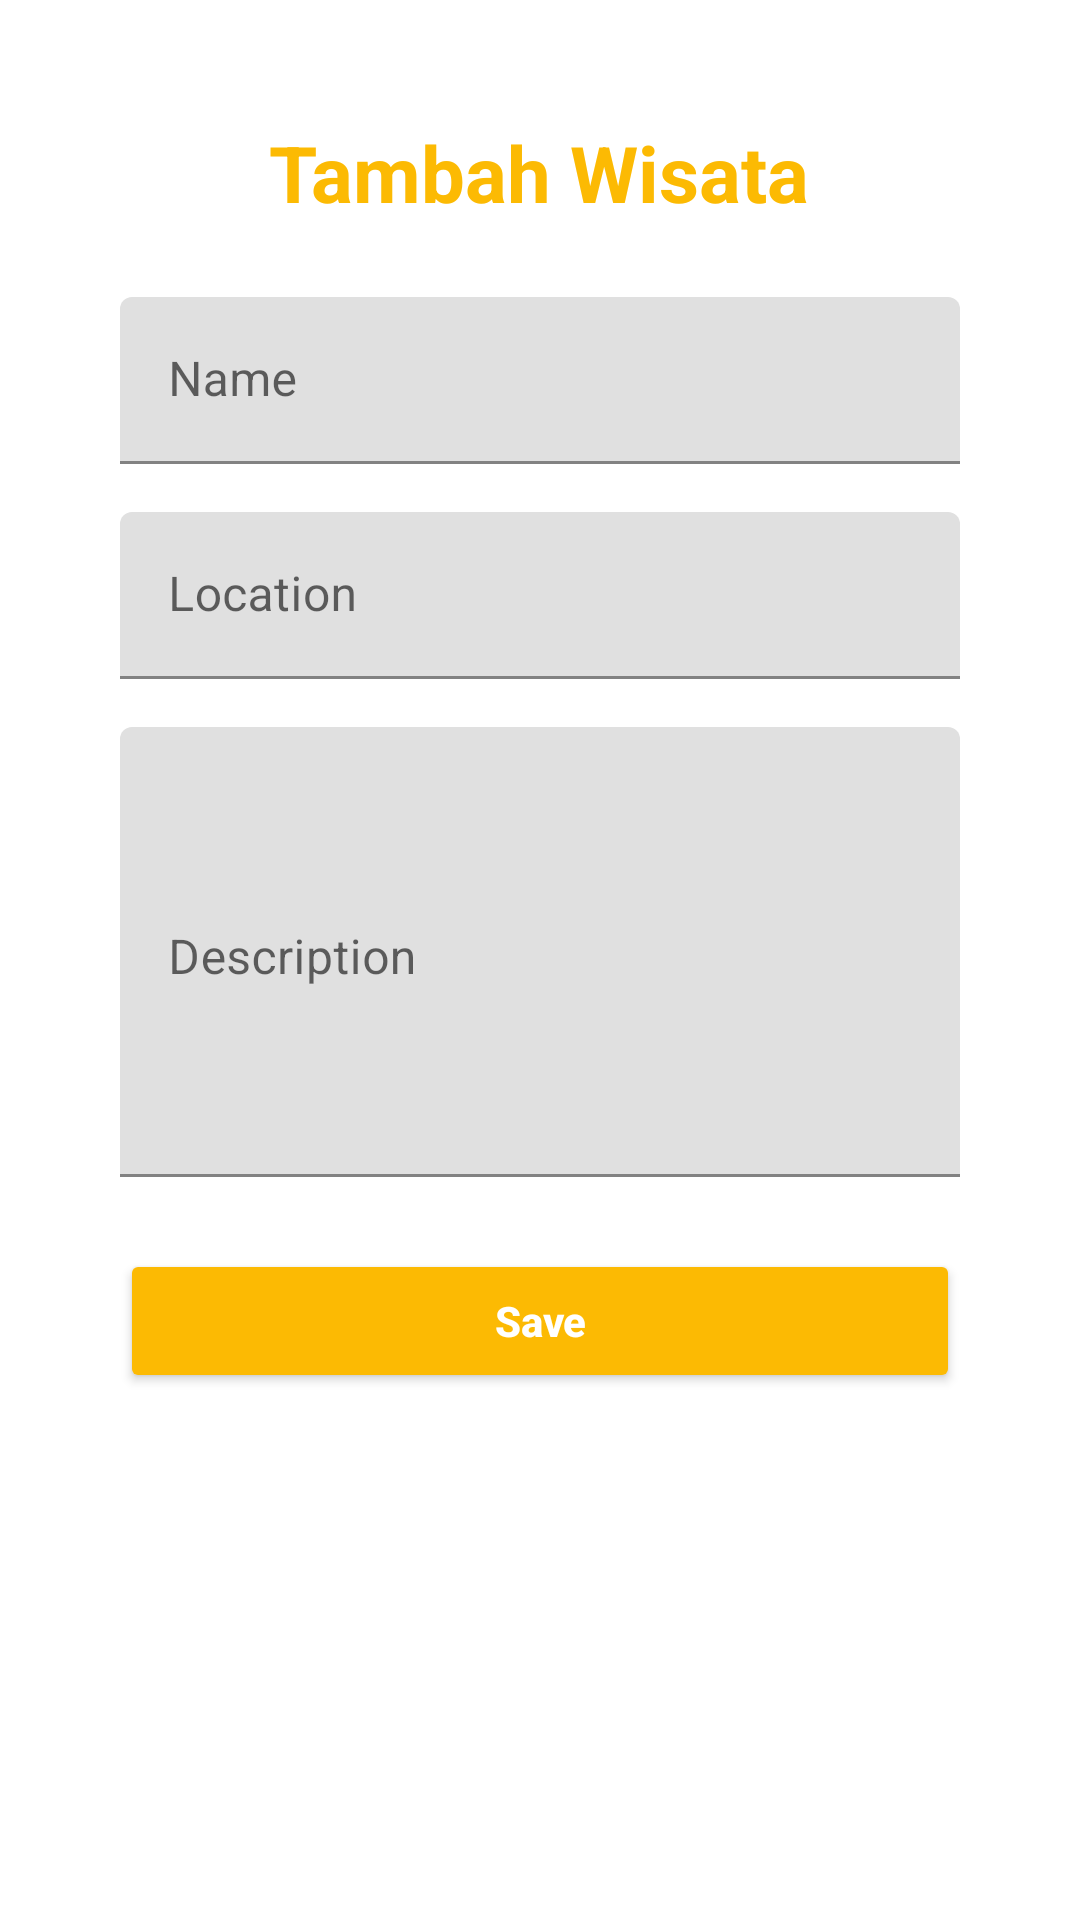

This screen was rendered from an Android layout file. Write that file and the resources it references.
<!-- AndroidManifest.xml: application theme Theme.Androidwisataindonesia1 -->
<!-- res/layout/activity_add_wisata.xml -->
<?xml version="1.0" encoding="utf-8"?>
<ScrollView xmlns:android="http://schemas.android.com/apk/res/android"
    xmlns:tools="http://schemas.android.com/tools"
    xmlns:app="http://schemas.android.com/apk/res-auto"
    android:id="@+id/scrollView"
    android:layout_width="match_parent"
    android:layout_height="wrap_content"
    android:background="@android:color/white"
    tools:context=".ui.FormWisataActivity">

    <LinearLayout
        android:layout_width="match_parent"
        android:layout_height="wrap_content"
        android:orientation="vertical"
        android:padding="24dp"
        android:layout_margin="16dp"
        android:gravity="center_horizontal">

        <TextView
            android:id="@+id/textTitle"
            android:layout_width="wrap_content"
            android:layout_height="wrap_content"
            android:text="@string/tambah_wisata"
            android:textColor="@color/brown_500"
            android:textSize="26sp"
            android:textStyle="bold"
            android:paddingBottom="24dp" />

        
        <com.google.android.material.textfield.TextInputLayout
            android:layout_width="match_parent"
            android:layout_height="wrap_content"
            android:layout_marginBottom="16dp"
            app:boxStrokeColor="#3F51B5">

            <com.google.android.material.textfield.TextInputEditText
                android:id="@+id/editTextName"
                android:layout_width="match_parent"
                android:layout_height="wrap_content"
                android:hint="@string/name"
                android:inputType="textPersonName" />
        </com.google.android.material.textfield.TextInputLayout>

        
        <com.google.android.material.textfield.TextInputLayout
            android:layout_width="match_parent"
            android:layout_height="wrap_content"
            android:layout_marginBottom="16dp"
            app:boxStrokeColor="#3F51B5">

            <com.google.android.material.textfield.TextInputEditText
                android:id="@+id/editTextLocation"
                android:layout_width="match_parent"
                android:layout_height="wrap_content"
                android:hint="@string/location"
                android:inputType="text" />
        </com.google.android.material.textfield.TextInputLayout>

        
        <com.google.android.material.textfield.TextInputLayout
            android:layout_width="match_parent"
            android:layout_height="wrap_content"
            android:layout_marginBottom="24dp"
            app:boxStrokeColor="#3F51B5">

            <com.google.android.material.textfield.TextInputEditText
                android:id="@+id/editTextDeskripsi"
                android:layout_width="match_parent"
                android:layout_height="150dp"
                android:gravity="top"
                android:hint="@string/description"
                android:inputType="textMultiLine"
                android:maxLines="5" />
        </com.google.android.material.textfield.TextInputLayout>

        
        <Button
            android:id="@+id/buttonSimpan"
            android:layout_width="match_parent"
            android:layout_height="wrap_content"
            android:text="@string/save"
            android:backgroundTint="@color/brown_500"
            android:textColor="@android:color/white"
            android:textAllCaps="false"
            android:textStyle="bold"
            android:padding="14dp" />
    </LinearLayout>
</ScrollView>
<!-- resources referenced by this layout -->
<resources>
  <color name="brown_500">#fcba03</color>
  <string name="description">Description</string>
  <string name="location">Location</string>
  <string name="name">Name</string>
  <string name="save">Save</string>
  <string name="tambah_wisata">Tambah Wisata</string>
  <style name="Theme.Androidwisataindonesia1" parent="Theme.MaterialComponents.DayNight.NoActionBar" />
</resources>
